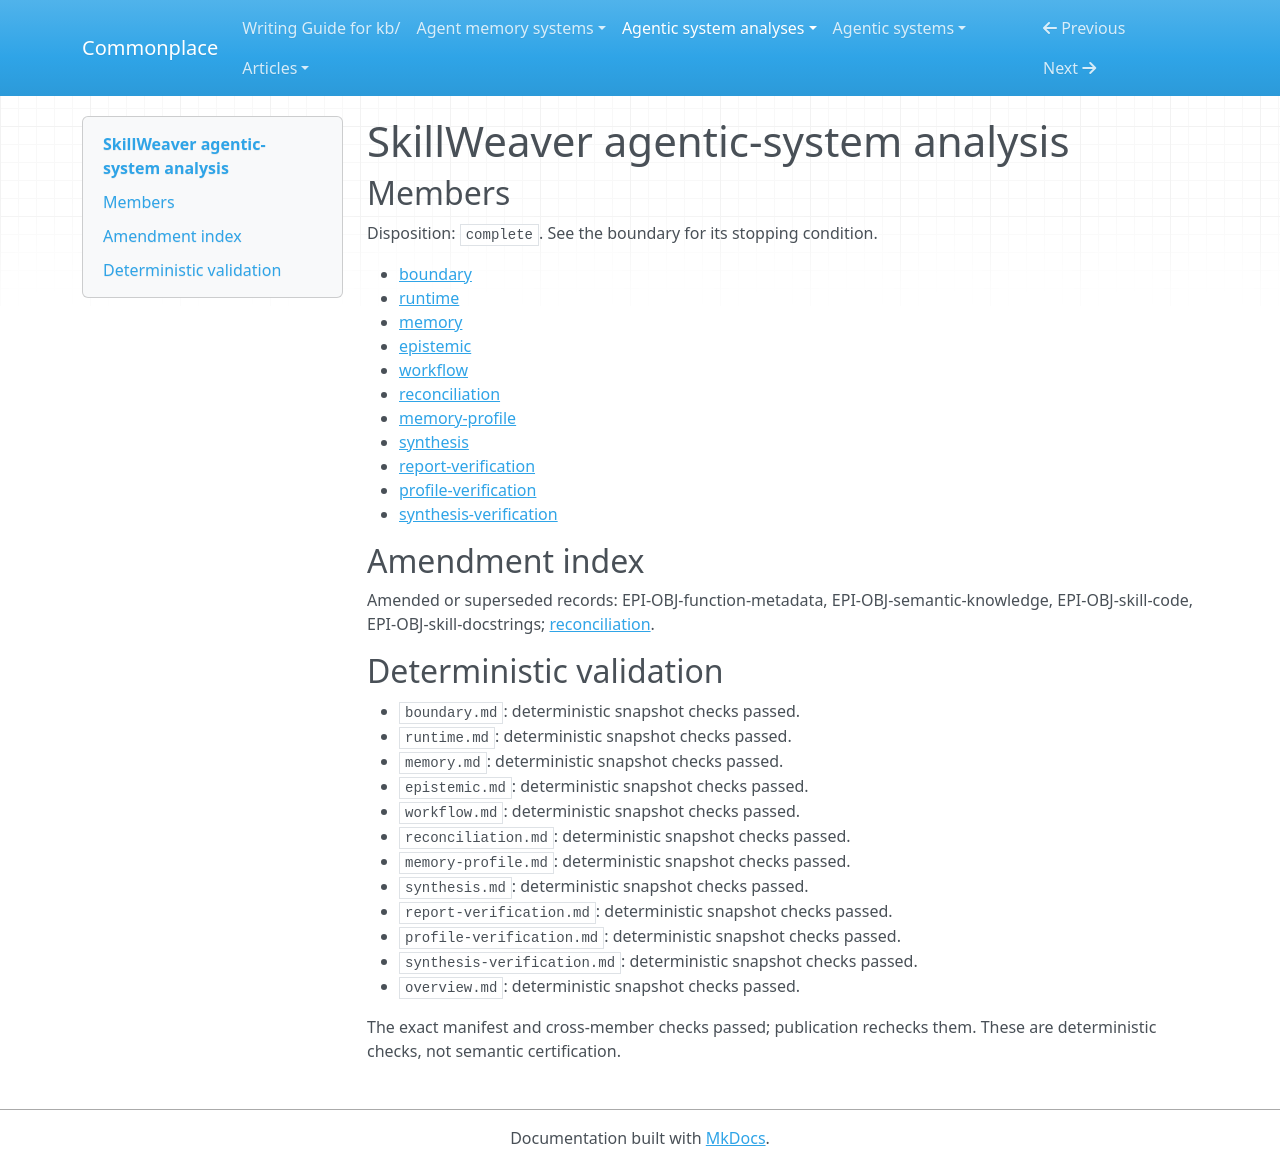

repository: zby/commonplace · page: agentic-system-analyses/retained/skillweaver/overview/index.html · generator: mkdocs

---
type: agentic-system-analyses/types/agentic-system-analysis-overview.md
description: SkillWeaver turns browser practice into retained Python skills and later
  selection policy; the update-to-consumer path is implemented, but exercised improvement
  and generalized correctness are unestablished.
run-id: AAS-2026-10-14-skillweaver-c921cc7a5ed0-01
result-disposition: complete
target-class: builder or improvement plane
boundary-kind: whole-system
reviewed-boundary: f2a63d65d0f6ff46ac30e817cede8797f8f25b97
analysis-cutoff: '2026-10-14'
evidence-tier: code-grounded
system: SkillWeaver
run-date: '2026-10-14'
inputs-commit: a568c6dc489ad546374536b642c3889ce23149a8
---

# SkillWeaver agentic-system analysis

## Members

Disposition: `complete`. See the boundary for its stopping condition.

- [boundary](./boundary.md)
- [runtime](./runtime.md)
- [memory](./memory.md)
- [epistemic](./epistemic.md)
- [workflow](./workflow.md)
- [reconciliation](./reconciliation.md)
- [memory-profile](./memory-profile.md)
- [synthesis](./synthesis.md)
- [report-verification](./report-verification.md)
- [profile-verification](./profile-verification.md)
- [synthesis-verification](./synthesis-verification.md)

## Amendment index

Amended or superseded records: EPI-OBJ-function-metadata, EPI-OBJ-semantic-knowledge, EPI-OBJ-skill-code, EPI-OBJ-skill-docstrings; [reconciliation](reconciliation.md).

## Deterministic validation

- `boundary.md`: deterministic snapshot checks passed.
- `runtime.md`: deterministic snapshot checks passed.
- `memory.md`: deterministic snapshot checks passed.
- `epistemic.md`: deterministic snapshot checks passed.
- `workflow.md`: deterministic snapshot checks passed.
- `reconciliation.md`: deterministic snapshot checks passed.
- `memory-profile.md`: deterministic snapshot checks passed.
- `synthesis.md`: deterministic snapshot checks passed.
- `report-verification.md`: deterministic snapshot checks passed.
- `profile-verification.md`: deterministic snapshot checks passed.
- `synthesis-verification.md`: deterministic snapshot checks passed.
- `overview.md`: deterministic snapshot checks passed.

The exact manifest and cross-member checks passed; publication rechecks them. These are deterministic checks, not semantic certification.
